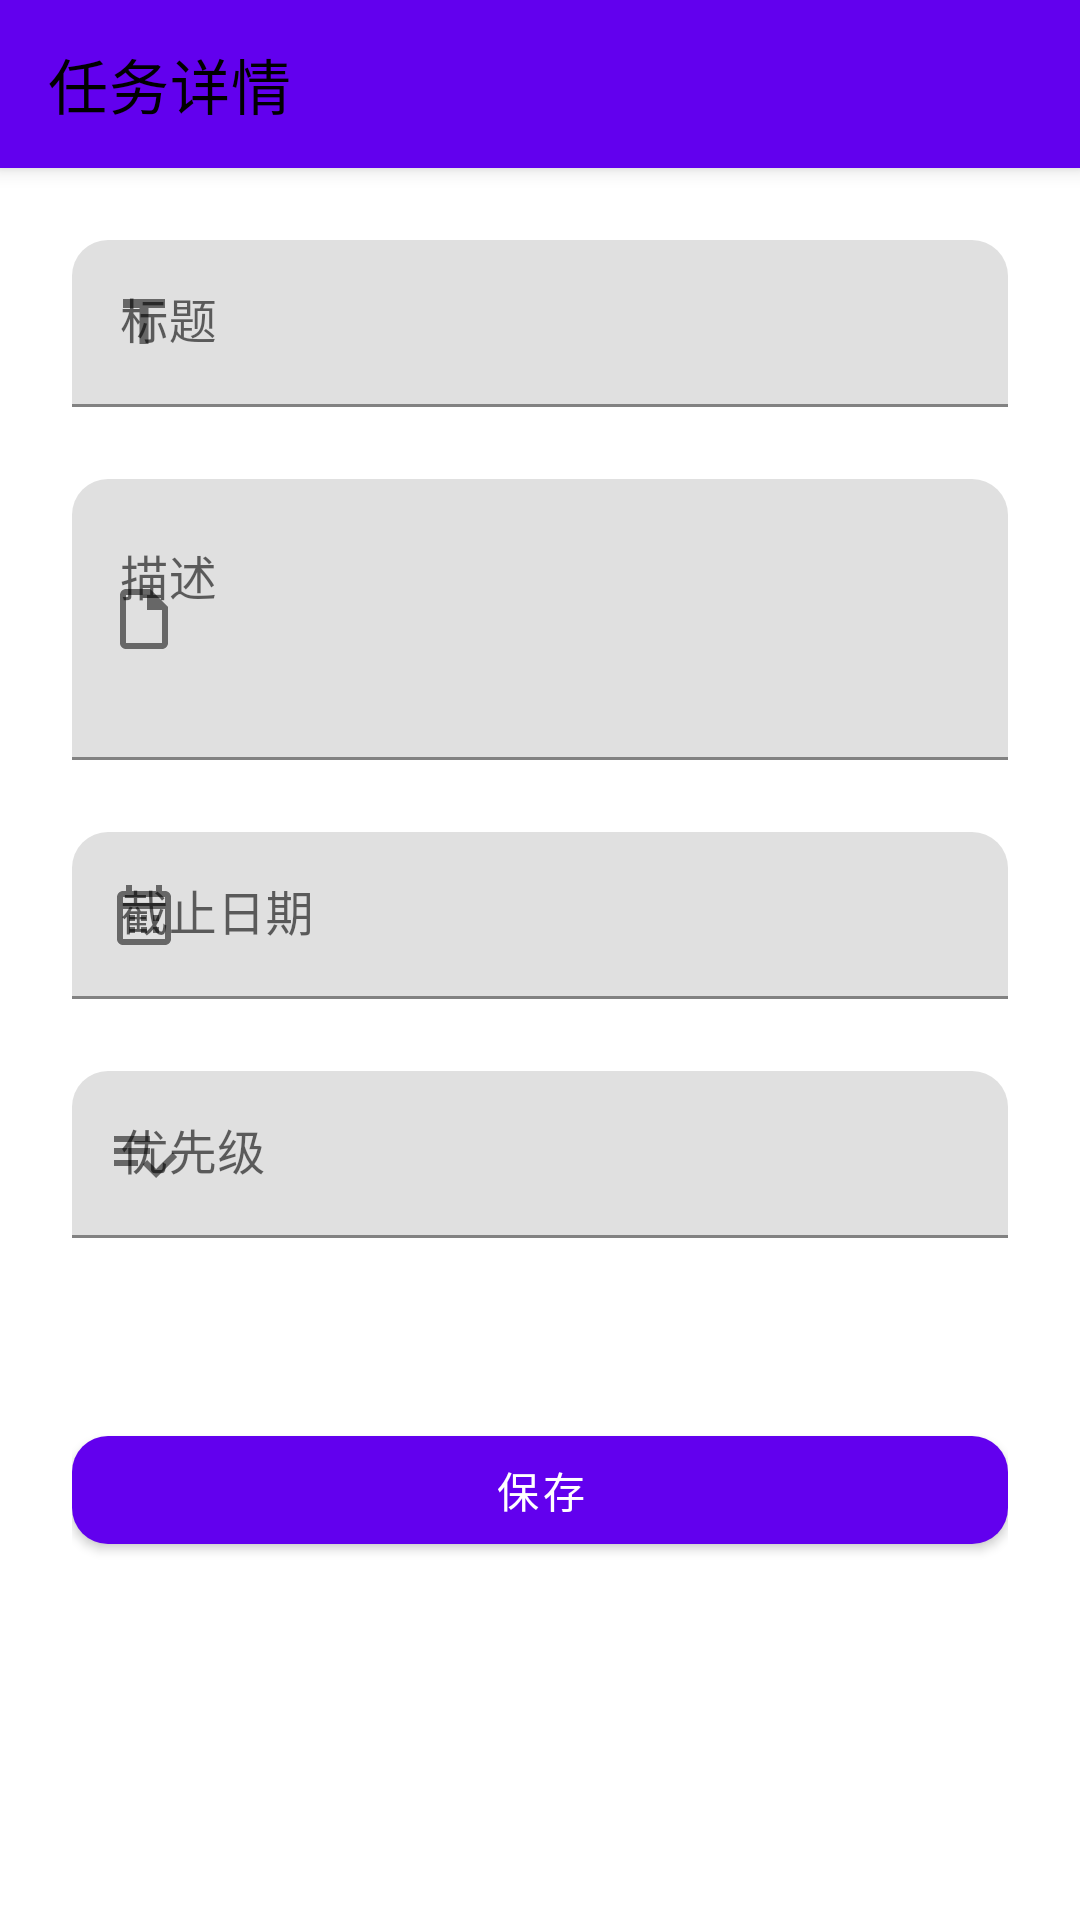

The Android layout XML behind this screen, and the referenced resources:
<!-- AndroidManifest.xml: application theme Theme.NextStep -->
<!-- res/layout/activity_task_detail.xml -->
<?xml version="1.0" encoding="utf-8"?>
<androidx.coordinatorlayout.widget.CoordinatorLayout xmlns:android="http://schemas.android.com/apk/res/android"
    xmlns:app="http://schemas.android.com/apk/res-auto"
    android:layout_width="match_parent"
    android:layout_height="match_parent">

    <com.google.android.material.appbar.AppBarLayout
        android:layout_width="match_parent"
        android:layout_height="wrap_content">

        <com.google.android.material.appbar.MaterialToolbar
            android:id="@+id/toolbar"
            android:layout_width="match_parent"
            android:layout_height="?attr/actionBarSize"
            app:navigationIcon="@drawable/ic_back"
            app:title="@string/task_detail" />

    </com.google.android.material.appbar.AppBarLayout>

    <androidx.core.widget.NestedScrollView
        android:layout_width="match_parent"
        android:layout_height="match_parent"
        app:layout_behavior="@string/appbar_scrolling_view_behavior">

        <LinearLayout
            android:layout_width="match_parent"
            android:layout_height="wrap_content"
            android:orientation="vertical"
            android:padding="@dimen/padding_medium">

            <com.google.android.material.textfield.TextInputLayout
                android:id="@+id/title_layout"
                android:layout_width="match_parent"
                android:layout_height="wrap_content"
                android:layout_marginBottom="@dimen/margin_medium"
                android:hint="@string/title"
                app:startIconDrawable="@drawable/ic_title">

                <com.google.android.material.textfield.TextInputEditText
                    android:id="@+id/title_edit"
                    android:layout_width="match_parent"
                    android:layout_height="wrap_content"
                    android:inputType="text"
                    android:maxLines="1" />

            </com.google.android.material.textfield.TextInputLayout>

            <com.google.android.material.textfield.TextInputLayout
                android:id="@+id/description_layout"
                android:layout_width="match_parent"
                android:layout_height="wrap_content"
                android:layout_marginBottom="@dimen/margin_medium"
                android:hint="@string/description"
                app:startIconDrawable="@drawable/ic_description">

                <com.google.android.material.textfield.TextInputEditText
                    android:id="@+id/description_edit"
                    android:layout_width="match_parent"
                    android:layout_height="wrap_content"
                    android:gravity="top"
                    android:inputType="textMultiLine"
                    android:minLines="3" />

            </com.google.android.material.textfield.TextInputLayout>

            <com.google.android.material.textfield.TextInputLayout
                android:id="@+id/due_date_layout"
                android:layout_width="match_parent"
                android:layout_height="wrap_content"
                android:layout_marginBottom="@dimen/margin_medium"
                android:hint="@string/due_date"
                app:startIconDrawable="@drawable/ic_calendar">

                <com.google.android.material.textfield.TextInputEditText
                    android:id="@+id/due_date_edit"
                    android:layout_width="match_parent"
                    android:layout_height="wrap_content"
                    android:focusable="false"
                    android:inputType="none" />

            </com.google.android.material.textfield.TextInputLayout>

            <com.google.android.material.textfield.TextInputLayout
                android:id="@+id/priority_layout"
                android:layout_width="match_parent"
                android:layout_height="wrap_content"
                android:layout_marginBottom="@dimen/margin_medium"
                android:hint="@string/priority"
                app:startIconDrawable="@drawable/ic_priority">

                <com.google.android.material.textfield.TextInputEditText
                    android:id="@+id/priority_edit"
                    android:layout_width="match_parent"
                    android:layout_height="wrap_content"
                    android:focusable="false"
                    android:inputType="none" />

            </com.google.android.material.textfield.TextInputLayout>

            <com.google.android.material.button.MaterialButton
                android:id="@+id/save_button"
                android:layout_width="match_parent"
                android:layout_height="wrap_content"
                android:layout_marginTop="@dimen/margin_large"
                android:text="@string/save" />

        </LinearLayout>

    </androidx.core.widget.NestedScrollView>

</androidx.coordinatorlayout.widget.CoordinatorLayout>
<!-- resources referenced by this layout -->
<resources>
  <dimen name="margin_large">24dp</dimen>
  <dimen name="margin_medium">16dp</dimen>
  <dimen name="padding_medium">16dp</dimen>
  <!-- drawable ic_calendar (drawable) -->
  <?xml version="1.0" encoding="utf-8"?>
  <vector xmlns:android="http://schemas.android.com/apk/res/android"
      android:width="24dp"
      android:height="24dp"
      android:viewportWidth="24"
      android:viewportHeight="24">
      <path
          android:fillColor="#000000"
          android:pathData="M19,4h-1V2h-2v2H8V2H6v2H5C3.89,4 3.01,4.9 3.01,6L3,20c0,1.1 0.89,2 1.99,2H19c1.1,0 2,-0.9 2,-2V6c0,-1.1 -0.9,-2 -2,-2zM19,20H5V10h14V20zM19,8H5V6h14V8zM9,14H7v-2h2V14zM13,14h-2v-2h2V14zM17,14h-2v-2h2V14zM9,18H7v-2h2V18zM13,18h-2v-2h2V18zM17,18h-2v-2h2V18z"/>
  </vector>
  <!-- drawable ic_description (drawable) -->
  <?xml version="1.0" encoding="utf-8"?>
  <vector xmlns:android="http://schemas.android.com/apk/res/android"
      android:width="24dp"
      android:height="24dp"
      android:viewportWidth="24"
      android:viewportHeight="24">
      <path
          android:fillColor="#000000"
          android:pathData="M14,2H6c-1.1,0 -1.99,0.9 -1.99,2L4,20c0,1.1 0.89,2 1.99,2H18c1.1,0 2,-0.9 2,-2V8l-6,-6zM6,20V4h7v5h5v11H6z"/>
  </vector>
  <!-- drawable ic_priority (drawable) -->
  <?xml version="1.0" encoding="utf-8"?>
  <vector xmlns:android="http://schemas.android.com/apk/res/android"
      android:width="24dp"
      android:height="24dp"
      android:viewportWidth="24"
      android:viewportHeight="24">
      <path
          android:fillColor="#000000"
          android:pathData="M14,10H2v2h12V10zM14,6H2v2h12V6zM2,16h8v-2H2v2zM21.5,11.5L23,13l-6.99,7 -4.51,-4.5L13,14l3.01,3 5.49,-5.5z"/>
  </vector>
  <!-- drawable ic_title (drawable) -->
  <?xml version="1.0" encoding="utf-8"?>
  <vector xmlns:android="http://schemas.android.com/apk/res/android"
      android:width="24dp"
      android:height="24dp"
      android:viewportWidth="24"
      android:viewportHeight="24">
      <path
          android:fillColor="#000000"
          android:pathData="M5,4v3h5.5v12h3V7H19V4H5z"/>
  </vector>
  <string name="description">描述</string>
  <string name="due_date">截止日期</string>
  <string name="priority">优先级</string>
  <string name="save">保存</string>
  <string name="task_detail">任务详情</string>
  <string name="title">标题</string>
  <color name="primary">#6200EE</color>
  <color name="primary_dark">#3700B3</color>
  <color name="white">#FFFFFFFF</color>
  <color name="secondary">#03DAC6</color>
  <color name="secondary_dark">#018786</color>
  <color name="black">#FF000000</color>
  <color name="background">#FFFFFF</color>
  <color name="surface">#FFFFFF</color>
  <color name="on_surface">#000000</color>
  <color name="error">#B00020</color>
  <color name="text_primary">#FFFFFF</color>
  <color name="text_secondary">#B3FFFFFF</color>
  <style name="ShapeAppearance.NextStep.SmallComponent" parent="ShapeAppearance.MaterialComponents.SmallComponent">
          <item name="cornerFamily">rounded</item>
          <item name="cornerSize">@dimen/corner_radius_small</item>
      </style>
  <style name="ShapeAppearance.NextStep.MediumComponent" parent="ShapeAppearance.MaterialComponents.MediumComponent">
          <item name="cornerFamily">rounded</item>
          <item name="cornerSize">@dimen/corner_radius_medium</item>
      </style>
  <style name="ShapeAppearance.NextStep.LargeComponent" parent="ShapeAppearance.MaterialComponents.LargeComponent">
          <item name="cornerFamily">rounded</item>
          <item name="cornerSize">@dimen/corner_radius_large</item>
      </style>
  <dimen name="corner_radius_small">8dp</dimen>
  <dimen name="corner_radius_medium">12dp</dimen>
  <dimen name="corner_radius_large">16dp</dimen>
</resources>
